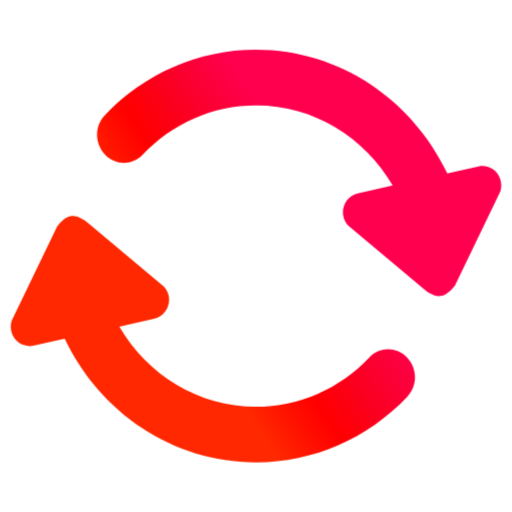
t = 0.00 s
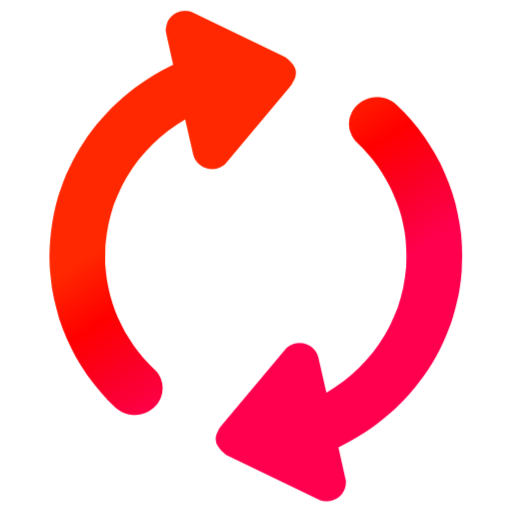
t = 0.40 s
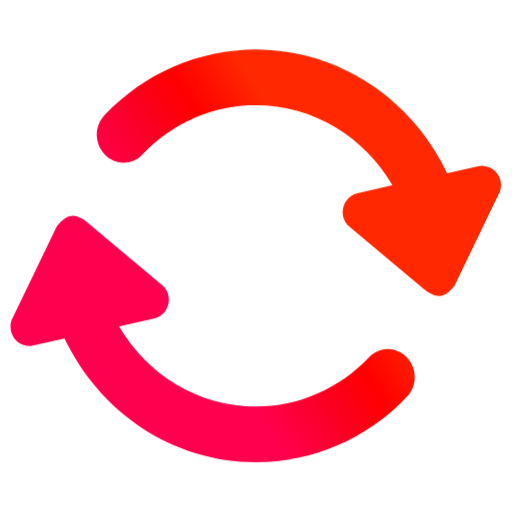
t = 0.80 s
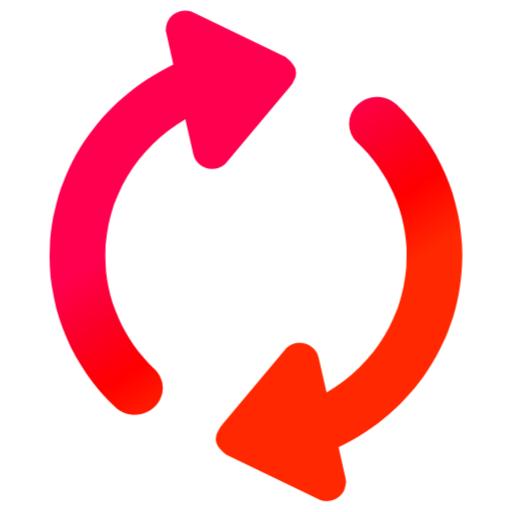
t = 1.20 s

The animated SVG that drew these frames (rendered in a browser with its animation timeline set to each time). Animation: 1 CSS @keyframes rule; one cycle of 1.60 s, repeats indefinitely.

<svg height="100%" stroke-miterlimit="10" style="fill-rule:nonzero;clip-rule:evenodd;stroke-linecap:round;stroke-linejoin:round;" version="1.1" viewBox="0 0 48 48" width="100%" xml:space="preserve" xmlns="http://www.w3.org/2000/svg" xmlns:vectornator="http://vectornator.io" xmlns:xlink="http://www.w3.org/1999/xlink">
<defs><linearGradient gradientTransform="matrix(14.2553 -8.39051 8.91402 13.7889 17.0095 28.9202)" gradientUnits="userSpaceOnUse" id="LG" x1="0" x2="1" y1="0" y2="0"><stop offset="0" stop-color="#ff2800"/><stop offset="0.351754" stop-color="#f00"/><stop offset="0.686842" stop-color="#fa002a"/><stop offset="1" stop-color="#ff004f"/></linearGradient>
</defs>
    <style>
@keyframes Combined-Shape_t { 0% { transform: translate(23.989469px,23.996749px) rotate(0deg) translate(-23.989469px,-23.996749px); } 100% { transform: translate(23.989469px,23.996749px) rotate(360deg) translate(-23.989469px,-23.996749px); } }
    </style>
<g opacity="1">
<path  id="Combined-Shape" fill="url(#LG)" fill-rule="nonzero" opacity="1" stroke="none" transform="translate(23.9895,23.9967) translate(-23.9895,-23.9967)" style="animation: Combined-Shape_t 1.6s linear infinite both;" d="M24 4.65625C18.599 4.65625 13.5394 6.88905 9.8125 10.8125C8.84128 11.8349 8.86391 13.4866 9.84375 14.5C10.8236 15.5134 12.4038 15.5224 13.375 14.5C16.173 11.5544 19.9454 9.875 24 9.875C29.427 9.875 34.1824 12.8677 36.8125 17.375L33.5312 18.125C32.5866 18.3344 31.9867 19.2956 32.1875 20.2812C32.2513 20.5944 32.4197 20.8869 32.625 21.125L39.7812 27.125C39.7813 27.125 40.596 27.8482 41.3125 27.75C42.029 27.6518 42.6562 26.75 42.6562 26.75L46.9062 17.9375C47.2047 16.9792 46.6997 15.9676 45.7812 15.6562C45.4893 15.5573 45.1752 15.5272 44.875 15.5937L41.9375 16.25C38.67 9.3764 31.8516 4.65625 24 4.65625ZM6.6875 20.25C5.97102 20.3482 5.34375 21.25 5.34375 21.25L1.09375 30.0625C0.795328 31.0208 1.30029 32.0324 2.21875 32.3437C2.51067 32.4427 2.82477 32.4728 3.125 32.4062L6.0625 31.75C9.33005 38.6236 16.1484 43.3437 24 43.3437C29.401 43.3437 34.4606 41.111 38.1875 37.1875C39.1587 36.1651 39.1361 34.5134 38.1562 33.5C37.1764 32.4866 35.5962 32.4776 34.625 33.5C31.827 36.4456 28.0546 38.125 24 38.125C18.573 38.125 13.8176 35.1323 11.1875 30.625L14.4688 29.875C15.4134 29.6656 16.0133 28.7044 15.8125 27.7187C15.7487 27.4056 15.5803 27.1131 15.375 26.875L8.21875 20.875C8.21875 20.875 7.40398 20.1518 6.6875 20.25Z" />
</g></svg>
